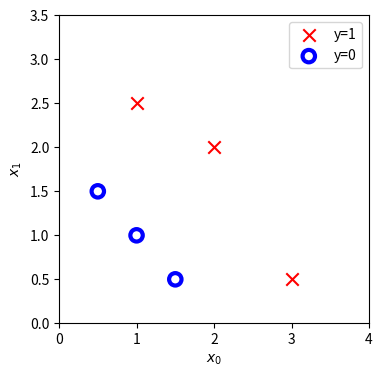
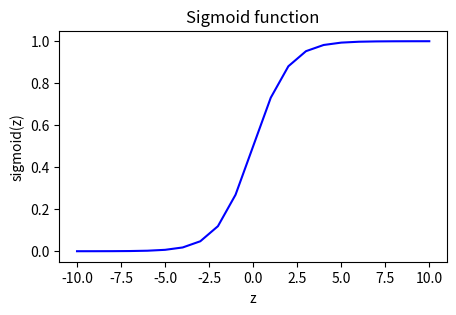
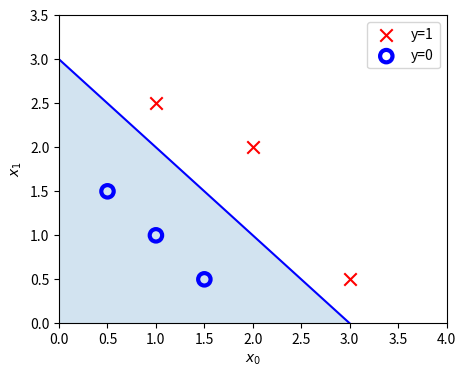

The script that saved these images, in order:

import numpy as np
import matplotlib.pyplot as plt
# from matplotlib.patches import FancyArrowPatch

X = np.array([[0.5, 1.5], [1,1], [1.5, 0.5], [3, 0.5], [2, 2], [1, 2.5]])
y = np.array([0, 0, 0, 1, 1, 1]).reshape(-1,1)

def plot_data(X, y, ax, pos_label="y=1", neg_label="y=0", s=80, loc='best' ):
    """ plots logistic data with two axis """
    # Find Indices of Positive and Negative Examples
    pos = y == 1
    neg = y == 0
    pos = pos.reshape(-1,)  #work with 1D or 1D y vectors
    neg = neg.reshape(-1,)

    # Plot examples
    ax.scatter(X[pos, 0], X[pos, 1], marker='x', s=s, c = 'red', label=pos_label)
    ax.scatter(X[neg, 0], X[neg, 1], marker='o', s=s, label=neg_label, facecolors='none', edgecolors='b', lw=3)
    ax.legend(loc=loc)

    ax.figure.canvas.toolbar_visible = False
    ax.figure.canvas.header_visible = False
    ax.figure.canvas.footer_visible = False

fig,ax = plt.subplots(1,1,figsize=(4,4))
plot_data(X, y, ax)

ax.axis([0, 4, 0, 3.5])
ax.set_ylabel('$x_1$')
ax.set_xlabel('$x_0$')
plt.show()

# Plot sigmoid(z) over a range of values from -10 to 10
z = np.arange(-10,11)
def sigmoid(z):
    g = 1/(1 + np.exp(-z))
    return g
# z = 1/(1 + np.exp(-x)) 

fig,ax = plt.subplots(1,1,figsize=(5,3))
# Plot z vs sigmoid(z)
ax.plot(z, sigmoid(z), c="b")

ax.set_title("Sigmoid function")
ax.set_ylabel('sigmoid(z)')
ax.set_xlabel('z')
# draw_vthresh(ax,0)

# Choose values between 0 and 6
x0 = np.arange(0,6)

x1 = 3 - x0
fig,ax = plt.subplots(1,1,figsize=(5,4))
# Plot the decision boundary
ax.plot(x0,x1, c="b")
ax.axis([0, 4, 0, 3.5])

# Fill the region below the line
ax.fill_between(x0,x1, alpha=0.2)

# Plot the original data
plot_data(X,y,ax)
ax.set_ylabel(r'$x_1$')
ax.set_xlabel(r'$x_0$')
plt.show()